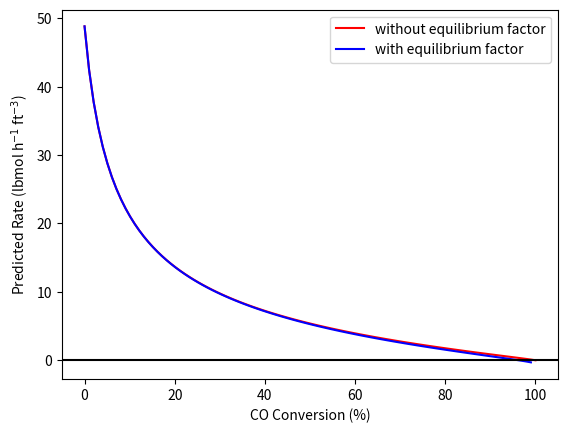

Source code (Python): (Note: this script raises an exception after producing the figure.)
import matplotlib.pyplot as plt
import numpy as np
import pandas as pd

# set filepaths
path_to_data = './reb_4_2/Data/'
path_to_results = './reb_4_2/Results/'
path_to_figures = '../RE_Basics/Graphics/'

# Given or known
k1 = 3.37 # lbmol/h/ft^3/atm^-0.55
K1 = 12.0
y_H2O_0 = 0.75
y_CO_0 = 0.24
y_CO2_0 = 0.01
P = 10 # atm
T = 675 # K
R = 0.08206 # L atm/mol/K

# Basis
V = 1.0 # L

# Initial moles, eqns 4 - 7
n_CO_0 = y_CO_0*P*V/R/T
n_H2O_0 = y_H2O_0*P*V/R/T
n_CO2_0 = y_CO2_0*P*V/R/T
n_H2_0 = 0

# Create vectors for plot data
f_CO = np.linspace(0.0, 1.0, 100)
r_m0 = np.zeros(100, dtype=float, order='C')
r_m1 = np.zeros(100, dtype=float, order='C')

# Calculate rates for each conversion
for i in range(0, np.size(f_CO)) :
    # get conversion
    x = f_CO[i]
    # calculated moles of CO, eqn 8
    n_CO = n_CO_0*(1-x)
    # calculate the apparent extent, eqn 9
    extent = n_CO_0 - n_CO
    # calculate molar amounts, eqns 10 - 12
    n_H2O = n_H2O_0 - extent
    n_CO2 = n_CO2_0 + extent
    n_H2 = n_H2_0 + extent
    # calculate the partial pressures, eqns 13 - 16
    P_CO = n_CO*R*T/V
    P_H2O = n_H2O*R*T/V
    P_CO2 = n_CO2*R*T/V
    P_H2 = n_H2*R*T/V
    # calculate the rates
    r_m0[i] = k1*P_CO**0.9*P_H2O**0.25*P_CO2**-0.6
    factor = 1 - P_CO2*P_H2/K1/P_CO/P_H2O
    r_m1[i] = factor * r_m0[i]

# Plot the results
plt.figure(1) # with conversions between 0 and 100%
plt.plot(100*f_CO,r_m0, color = 'r', label = 'without equilibrium factor')
plt.plot(100*f_CO,r_m1, color = 'b', label = 'with equilibrium factor')
plt.axhline(y=0, color = 'k')
plt.xlabel("CO Conversion (%)")
plt.ylabel("Predicted Rate (lbmol h$^{-1}$ ft$^{-3}$)")
plt.legend()
# save and show the figure
plt.savefig(path_to_results + 'reb_4_2_fig_1.png')
plt.savefig(path_to_figures + 'reb_4_2_fig_1.png')
plt.show()

plt.figure(2) # with conversions between 85 and 100%
plt.plot(100*f_CO[84:],r_m0[84:], color = 'r', label = 'without equilibrium factor')
plt.plot(100*f_CO[84:],r_m1[84:], color = 'b', label = 'with equilibrium factor')
plt.axhline(y=0, color = 'k')
plt.xlabel("CO Conversion (%)")
plt.ylabel("Predicted Rate (lbmol h$^{-1}$ ft$^{-3}$)")
plt.legend()
# save and show the figure
plt.savefig(path_to_results + 'reb_4_2_fig_2.png')
plt.savefig(path_to_figures + 'reb_4_2_fig_2.png')
plt.show()

# save the plot data to a .csv file
plot_data = pd.DataFrame({'Conversion':100*f_CO, 'r2':r_m0, 'r3':r_m1})
plot_data.to_csv(path_to_results + "reb_4_2_results.csv", index=False)